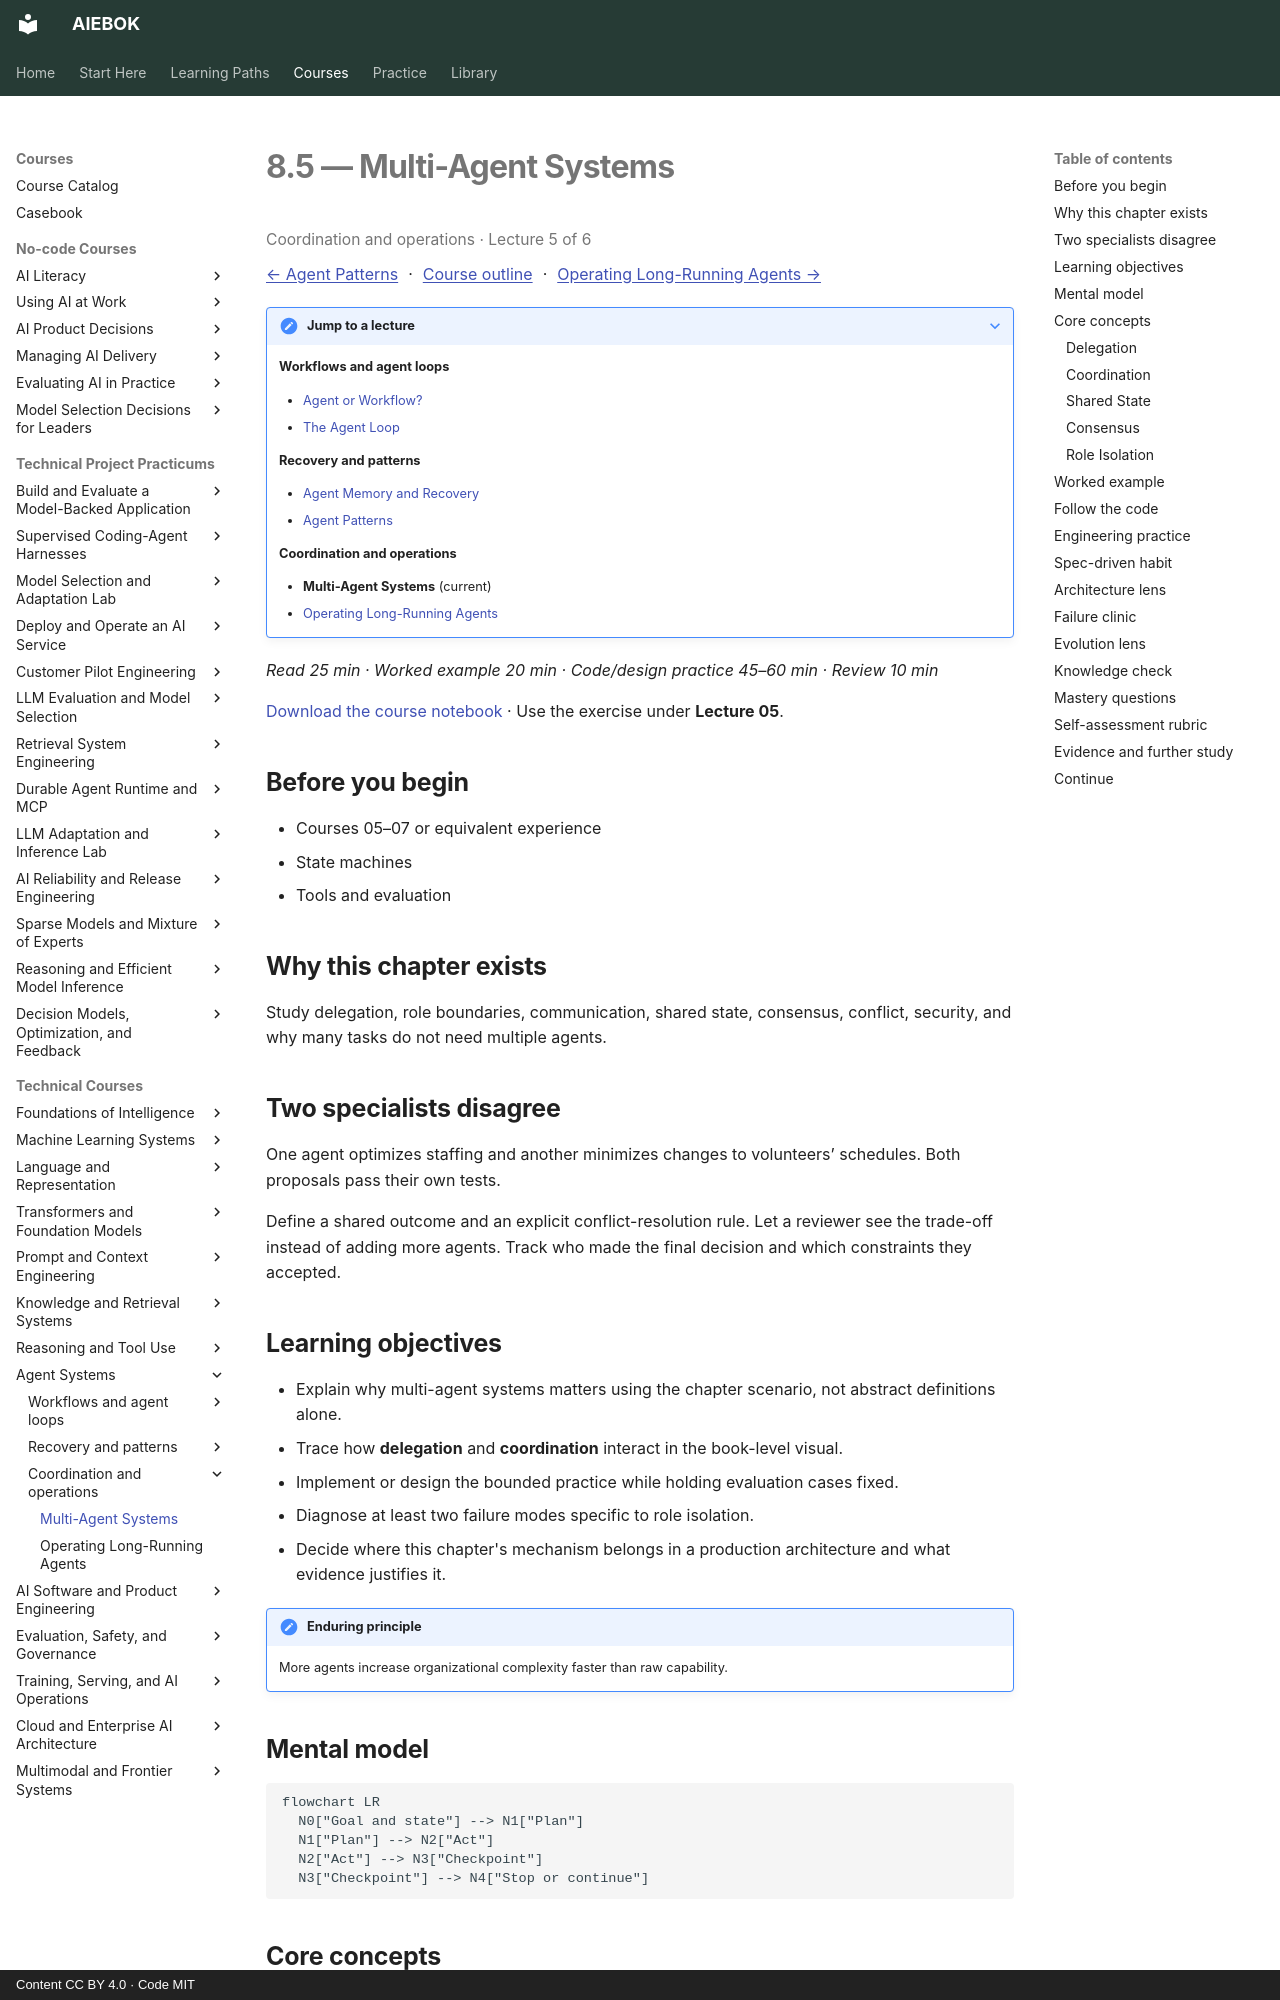

repository: mahalingam-inapp/aiebok · page: books/08-agent-systems/05-multi-agent-systems/index.html · generator: mkdocs · copyright: Content CC BY 4.0 · Code MIT

# 8.5 — Multi-Agent Systems

<p class="study-position" data-course="08-agent-systems" data-lecture="05-multi-agent-systems.md">Coordination and operations · Lecture 5 of 6</p>

[← Agent Patterns](04-agent-patterns.md) · [Course outline](index.md#course-outline){ .study-overview } · [Operating Long-Running Agents →](06-operating-long-running-agents.md)
{: .study-directions }

??? note "Jump to a lecture"

    **Workflows and agent loops**

    - [Agent or Workflow?](01-agent-or-workflow.md)
    - [The Agent Loop](02-the-agent-loop.md)

    **Recovery and patterns**

    - [Agent Memory and Recovery](03-agent-memory-and-recovery.md)
    - [Agent Patterns](04-agent-patterns.md)

    **Coordination and operations**

    - **Multi-Agent Systems** (current)
    - [Operating Long-Running Agents](06-operating-long-running-agents.md)

*Read 25 min · Worked example 20 min · Code/design practice 45–60 min · Review 10 min*

[Download the course notebook](../../assets/notebooks/08-agent-systems.ipynb){ download } · Use the exercise under **Lecture 05**.

## Before you begin

- Courses 05–07 or equivalent experience
- State machines
- Tools and evaluation

## Why this chapter exists

Study delegation, role boundaries, communication, shared state, consensus, conflict, security, and why many tasks do not need multiple agents.

## Two specialists disagree

One agent optimizes staffing and another minimizes changes to volunteers’ schedules. Both proposals pass their own tests.

Define a shared outcome and an explicit conflict-resolution rule. Let a reviewer see the trade-off instead of adding more agents. Track who made the final decision and which constraints they accepted.

## Learning objectives

- Explain why multi-agent systems matters using the chapter scenario, not abstract definitions alone.
- Trace how **delegation** and **coordination** interact in the book-level visual.
- Implement or design the bounded practice while holding evaluation cases fixed.
- Diagnose at least two failure modes specific to role isolation.
- Decide where this chapter's mechanism belongs in a production architecture and what evidence justifies it.

!!! note "Enduring principle"
    More agents increase organizational complexity faster than raw capability.

## Mental model

```mermaid
flowchart LR
  N0["Goal and state"] --> N1["Plan"]
  N1["Plan"] --> N2["Act"]
  N2["Act"] --> N3["Checkpoint"]
  N3["Checkpoint"] --> N4["Stop or continue"]
```

## Core concepts

The concepts form a system, not a vocabulary list. Read each section below before attempting the practice exercise.

### Delegation

Delegation assigns subtasks to specialized agents or tools with scoped permissions. Poor delegation boundaries cause duplicated work or authority gaps. See the [Delegation concept card](../../concepts/cards/delegation.md).

**Example:** Legal sub-agent handles contract clauses; main agent cannot invoke legal tools directly.

**Evidence of understanding:** Audit delegation graph for cycles and privilege escalation paths.
